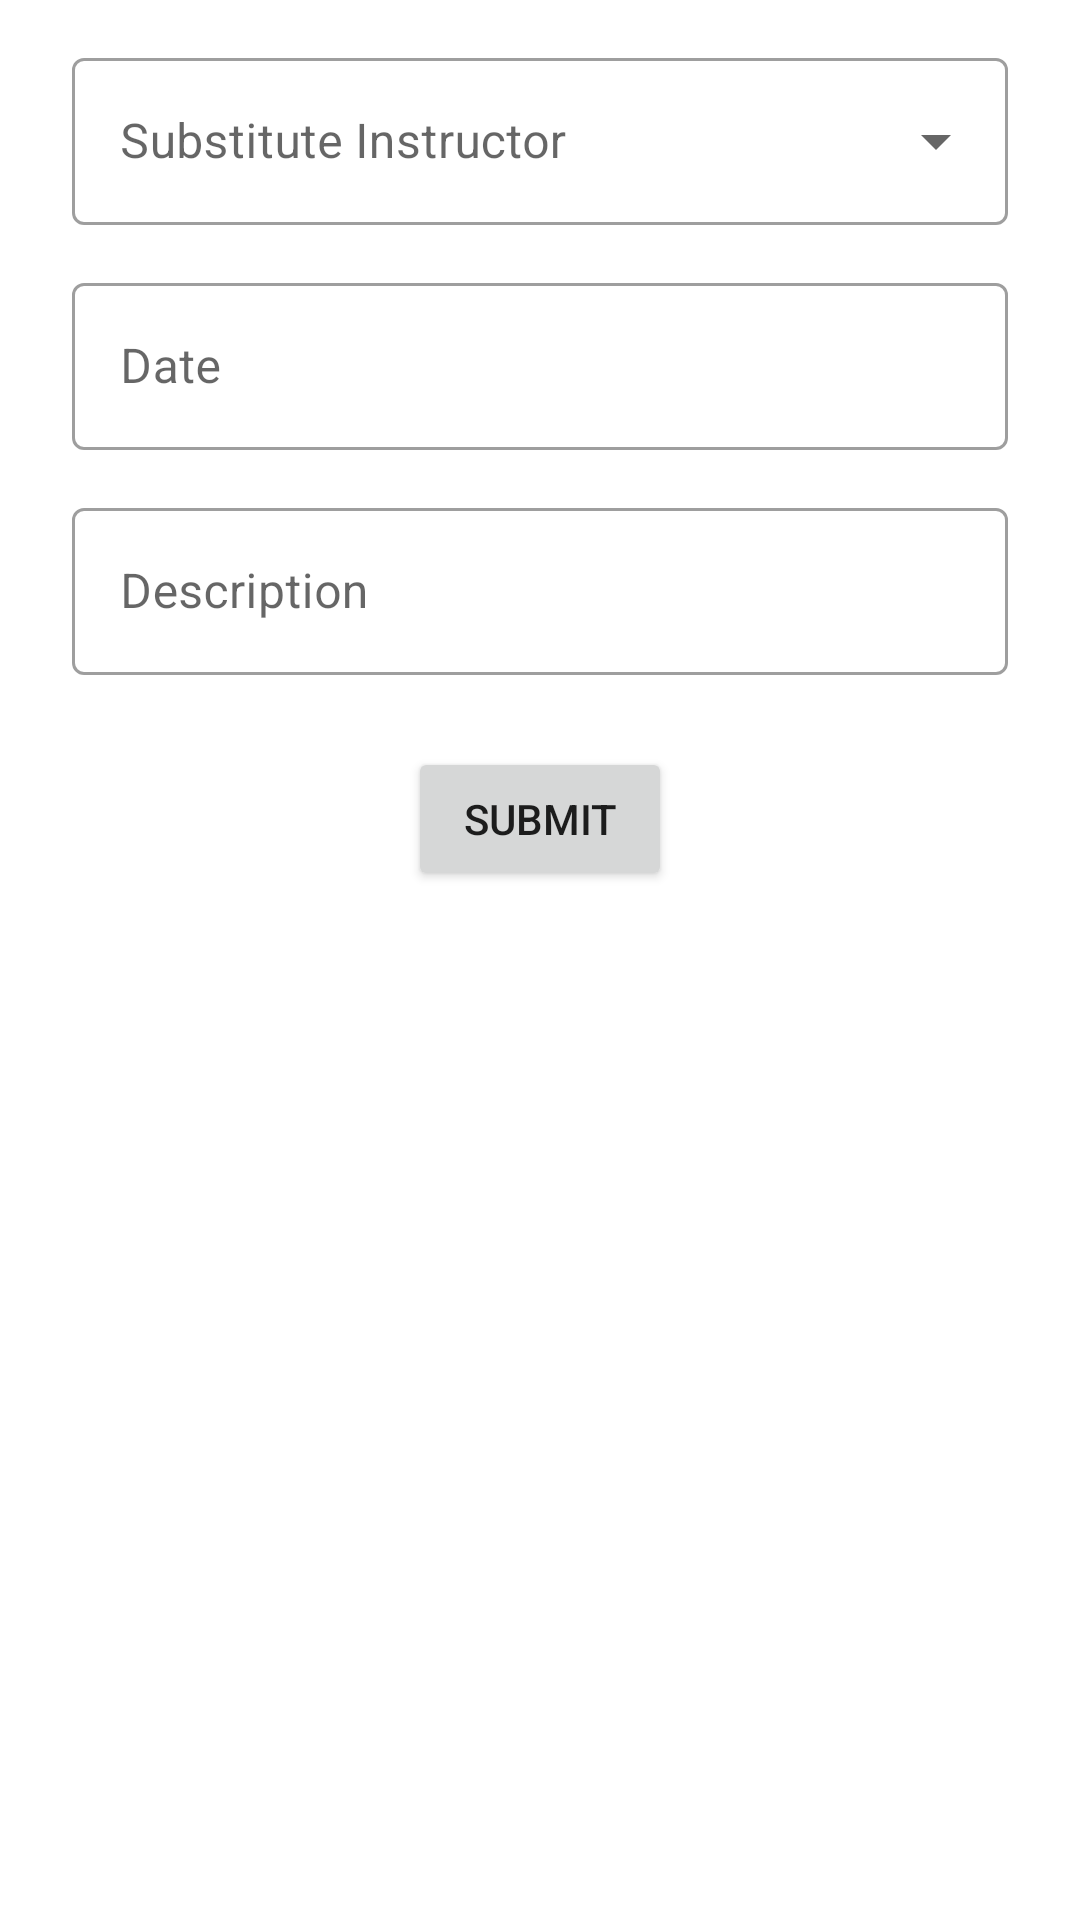

Reconstruct the res/layout file that produces this screen, plus the resources it refers to.
<!-- AndroidManifest.xml: application theme Theme.GoFit_Mobile_0914 -->
<!-- res/layout/pop_up_ijin.xml -->
<?xml version="1.0" encoding="utf-8"?>
<LinearLayout
    xmlns:android="http://schemas.android.com/apk/res/android"
    android:layout_width="350dp"
    android:layout_height="wrap_content"
    android:orientation="vertical">

    <com.google.android.material.textfield.TextInputLayout
        android:id="@+id/tvsubs"
        style="@style/Widget.MaterialComponents.TextInputLayout.OutlinedBox.ExposedDropdownMenu"
        android:layout_width="match_parent"
        android:layout_height="wrap_content"
        android:layout_marginHorizontal="16dp"
        android:layout_marginStart="24dp"
        android:layout_marginTop="14dp"
        android:layout_marginEnd="24dp"
        android:hint="Substitute Instructor">

        <AutoCompleteTextView
            android:id="@+id/ed_subs"
            android:layout_width="match_parent"
            android:layout_height="wrap_content"
            android:inputType="none" />
    </com.google.android.material.textfield.TextInputLayout>


    <com.google.android.material.textfield.TextInputLayout
        android:id="@+id/tanggalJadwal"
        style="@style/Widget.MaterialComponents.TextInputLayout.OutlinedBox"
        android:layout_width="match_parent"
        android:layout_height="wrap_content"
        android:layout_marginStart="24dp"
        android:layout_marginTop="14dp"
        android:layout_marginEnd="24dp"
        android:hint="Date">

        <com.google.android.material.textfield.TextInputEditText
            android:id="@+id/et_tanggal_ijin"
            android:layout_width="match_parent"
            android:layout_height="wrap_content"
            android:inputType="text" />
    </com.google.android.material.textfield.TextInputLayout>

    <com.google.android.material.textfield.TextInputLayout
        android:id="@+id/keterangan"
        style="@style/Widget.MaterialComponents.TextInputLayout.OutlinedBox"
        android:layout_width="match_parent"
        android:layout_height="wrap_content"
        android:layout_marginStart="24dp"
        android:layout_marginTop="14dp"
        android:layout_marginEnd="24dp"
        android:hint="Description">

        <com.google.android.material.textfield.TextInputEditText
            android:layout_width="match_parent"
            android:layout_height="wrap_content"
            android:inputType="text" />
    </com.google.android.material.textfield.TextInputLayout>
    <Button
        android:id="@+id/btnSubmit"
        android:layout_gravity="center"
        android:layout_width="wrap_content"
        android:layout_height="wrap_content"
        android:layout_marginTop="24dp"
        android:text="Submit" />
</LinearLayout>
<!-- resources referenced by this layout -->
<resources>
  <style name="Theme.GoFit_Mobile_0914" parent="Theme.MaterialComponents.DayNight.DarkActionBar">
          
          <item name="colorPrimary">#00B4D8</item>
          <item name="colorPrimaryVariant">@color/purple_700</item>
          <item name="colorOnPrimary">@color/white</item>
          
          <item name="colorSecondary">@color/teal_200</item>
          <item name="colorSecondaryVariant">@color/teal_700</item>
          <item name="colorOnSecondary">@color/black</item>
          
          <item name="android:statusBarColor">?attr/colorPrimaryVariant</item>
          
      </style>
  <!-- not gathered from this repository: default colours our renderer supplied (Android Studio template values) -->
  <color name="purple_700">#FF3700B3</color>
  <color name="teal_200">#FF03DAC5</color>
  <color name="teal_700">#FF018786</color>
  <color name="black">#FF000000</color>
  <color name="white">#FFFFFFFF</color>
</resources>
